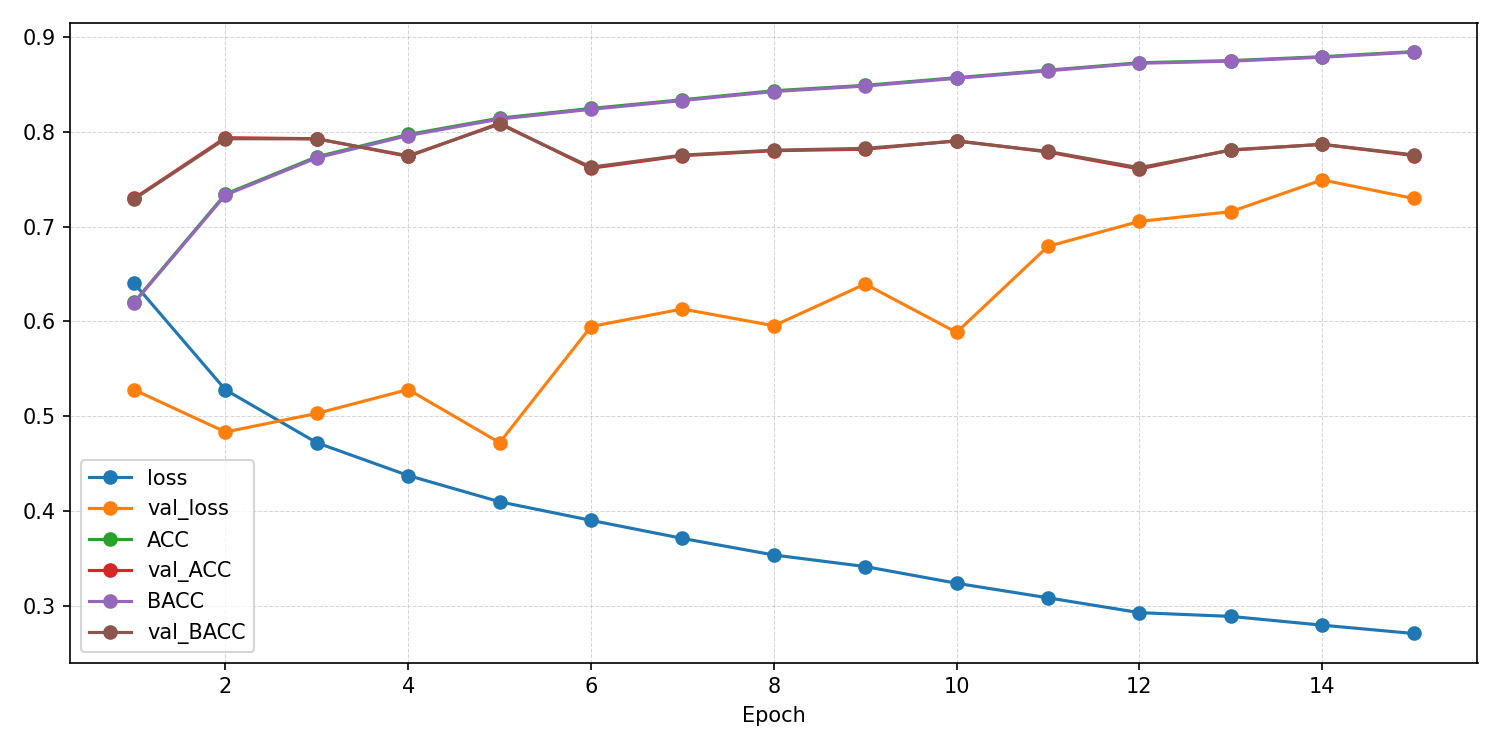

The data file committed next to this chart (first rows):
epoch, ACC, AUROC, BACC, F1_macro, F1_weighted, KAPPA, loss, test_ACC, test_AUROC, test_BACC, test_F1_macro, test_F1_weighted, test_KAPPA, test_confusion_matrix, test_loss, val_ACC, val_AUROC, val_BACC, val_F1_macro, val_F1_weighted, val_KAPPA, val_confusion_matrix, val_loss
1, 0.6203, 0.6764, 0.6196, 0.6194, 0.6198, 0.2394, 0.6403, , , , , , , , , 0.7296, 0.8132, 0.729, 0.729, 0.7292, 0.4584, [[2530  775]? [ 980 2206]], 0.5281
2, 0.7342, 0.8071, 0.7332, 0.733, 0.7334, 0.4672, 0.5281, , , , , , , , , 0.7936, 0.8601, 0.7924, 0.7924, 0.7927, 0.5861, [[2820  485]? [ 855 2331]], 0.4836
3, 0.7735, 0.8483, 0.7723, 0.7723, 0.7726, 0.5458, 0.4723, , , , , , , , , 0.7925, 0.8659, 0.7923, 0.7923, 0.7924, 0.5847, [[2660  645]? [ 702 2484]], 0.5032
4, 0.7969, 0.871, 0.7958, 0.7959, 0.7962, 0.5929, 0.4378, , , , , , , , , 0.7738, 0.8714, 0.7746, 0.7737, 0.7736, 0.5482, [[2432  873]? [ 595 2591]], 0.5284
5, 0.8142, 0.8877, 0.8131, 0.8133, 0.8136, 0.6275, 0.4102, , , , , , , , , 0.8088, 0.8677, 0.8079, 0.808, 0.8082, 0.6168, [[2838  467]? [ 774 2412]], 0.4724
6, 0.8244, 0.8992, 0.8234, 0.8237, 0.8239, 0.648, 0.3906, , , , , , , , , 0.7614, 0.8716, 0.7625, 0.7608, 0.7606, 0.5238, [[2310  995]? [ 554 2632]], 0.5947
7, 0.8335, 0.9097, 0.8327, 0.8329, 0.8331, 0.6663, 0.3716, , , , , , , , , 0.7746, 0.8652, 0.7752, 0.7745, 0.7745, 0.5497, [[2457  848]? [ 615 2571]], 0.6132
8, 0.843, 0.9181, 0.8422, 0.8425, 0.8427, 0.6854, 0.3541, , , , , , , , , 0.7798, 0.8635, 0.7804, 0.7798, 0.7797, 0.5601, [[2479  826]? [ 603 2583]], 0.5955
9, 0.8487, 0.9239, 0.8479, 0.8482, 0.8484, 0.6968, 0.342, , , , , , , , , 0.7814, 0.8666, 0.7823, 0.7811, 0.7809, 0.5635, [[2416  889]? [ 530 2656]], 0.6394
10, 0.8568, 0.9321, 0.8561, 0.8564, 0.8565, 0.7131, 0.3243, , , , , , , , , 0.7903, 0.8564, 0.7899, 0.7901, 0.7902, 0.5802, [[2681  624]? [ 737 2449]], 0.5885
11, 0.8646, 0.9389, 0.864, 0.8643, 0.8644, 0.7288, 0.309, , , , , , , , , 0.7785, 0.8547, 0.7791, 0.7784, 0.7783, 0.5574, [[2464  841]? [ 597 2589]], 0.6791
12, 0.8725, 0.9449, 0.8719, 0.8722, 0.8723, 0.7446, 0.2934, , , , , , , , , 0.7606, 0.8527, 0.7619, 0.7597, 0.7595, 0.5224, [[2276 1029]? [ 525 2661]], 0.7054
13, 0.8747, 0.9464, 0.8742, 0.8745, 0.8746, 0.7491, 0.2895, , , , , , , , , 0.7808, 0.8478, 0.7804, 0.7805, 0.7806, 0.5611, [[2655  650]? [ 773 2413]], 0.7156
14, 0.8788, 0.9497, 0.8782, 0.8786, 0.8787, 0.7573, 0.2802, , , , , , , , , 0.7865, 0.8548, 0.7866, 0.7865, 0.7865, 0.573, [[2573  732]? [ 654 2532]], 0.7491
15, 0.8842, 0.9531, 0.8837, 0.884, 0.8841, 0.7681, 0.2715, 0.76, 0.8358, 0.7561, 0.7562, 0.7574, 0.5159, [[3200  559]? [1174 2289]], 0.5472, 0.7748, 0.8519, 0.7755, 0.7746, 0.7745, 0.5501, [[2433  872]? [ 590 2596]], 0.7296
